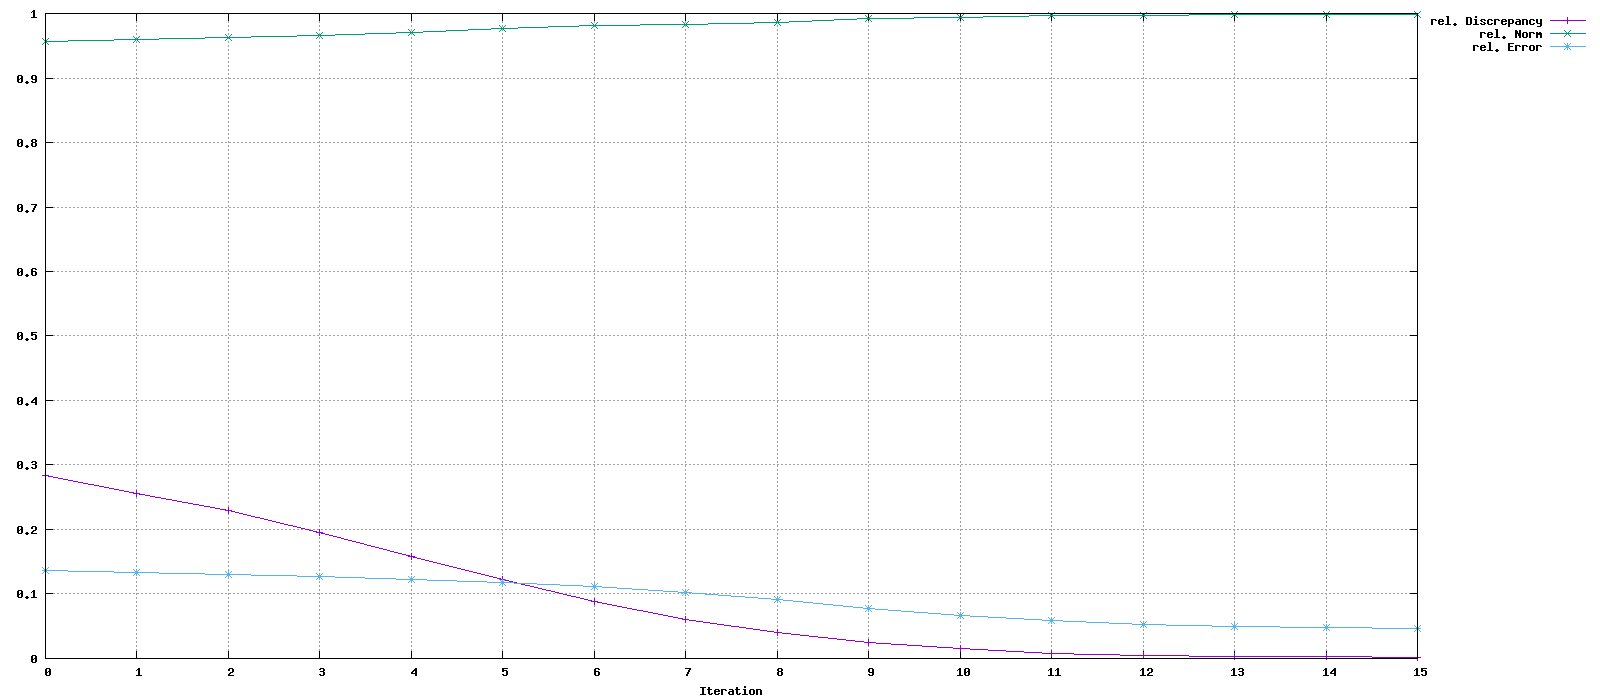

Data behind this chart, as committed beside it:
Iteration, rel. Discrepancy, rel. Norm, rel. Error
0, 0.2837, 0.9568, 0.1365
1, 0.2552, 0.9598, 0.1334
2, 0.2296, 0.9626, 0.1305
3, 0.196, 0.9665, 0.1266
4, 0.1586, 0.9711, 0.1222
5, 0.1217, 0.9761, 0.1174
6, 0.08821, 0.9807, 0.1115
7, 0.06071, 0.9827, 0.1019
8, 0.04005, 0.9868, 0.09089
9, 0.02488, 0.9919, 0.07725
10, 0.0148, 0.9941, 0.06703
11, 0.008329, 0.9963, 0.05888
12, 0.004429, 0.9976, 0.05285
13, 0.003189, 0.998, 0.05005
14, 0.002374, 0.9984, 0.04759
15, 0.001998, 0.9987, 0.04634
